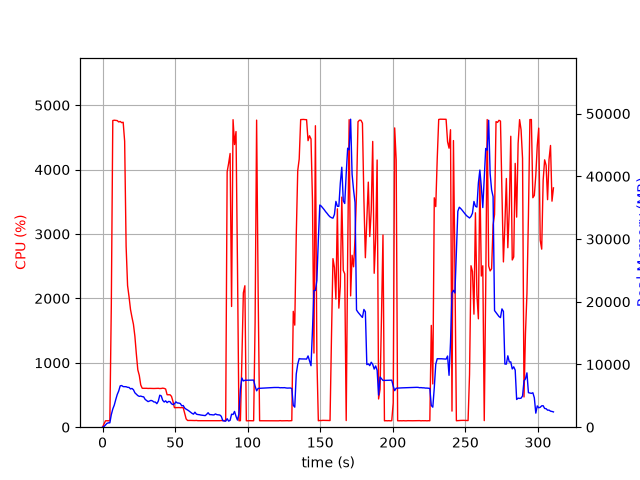

Source data for this figure (header and first rows):
elapsed_time, nproc, cpu, mem_real, mem_virtual
4.673004150390625e-05, 1, 0.0, 6.25, 2857
1.006, 1, 49.7, 99.97, 782.3
2.013, 1, 99.3, 356, 1902
3.019, 1, 100.3, 606, 3188
4.026, 1, 99.3, 695.8, 2676
5.033, 1, 100.3, 695.8, 2676
6.041, 1, 1896, 2007, 7889
7.062, 1, 4762, 2908, 8894
8.083, 1, 4767, 3521, 9627
9.104, 1, 4765, 4408, 10553
10.12, 1, 4761, 5214, 11491
11.15, 1, 4740, 5778, 12238
12.17, 1, 4748, 6598, 12961
13.19, 1, 4729, 6642, 13087
14.21, 1, 4736, 6471, 13133
15.23, 1, 4440, 6463, 13321
16.24, 1, 2808, 6454, 13485
17.25, 1, 2199, 6358, 13621
18.26, 1, 2024, 6340, 13725
19.27, 1, 1828, 6100, 13789
20.28, 1, 1706, 6181, 14029
21.29, 1, 1598, 5972, 14029
22.29, 1, 1410, 5483, 14085
23.3, 1, 1134, 5263, 14085
24.31, 1, 890.1, 5037, 14117
25.32, 1, 804.5, 4915, 14265
26.32, 1, 655.4, 4962, 14519
27.33, 1, 604.8, 4876, 14727
28.34, 1, 603.7, 4841, 15063
29.35, 1, 604.4, 4434, 15191
30.36, 1, 603.9, 4254, 15191
31.37, 1, 601.7, 4079, 15191
32.38, 1, 602.8, 4181, 15191
33.38, 1, 602.0, 4272, 15191
34.39, 1, 602.6, 4194, 15191
35.4, 1, 600.9, 4023, 15191
36.41, 1, 601.9, 4004, 15191
37.42, 1, 601.9, 3752, 15191
38.43, 1, 603.5, 4167, 15191
39.44, 1, 600.1, 5102, 15383
40.45, 1, 601.6, 4995, 15607
41.46, 1, 606.3, 4282, 15607
42.47, 1, 602.6, 4016, 15607
43.47, 1, 592.9, 4205, 15607
44.48, 1, 504.2, 3918, 15607
45.49, 1, 503.5, 4109, 15607
46.5, 1, 503.7, 4073, 15607
47.51, 1, 478.5, 3735, 15607
48.52, 1, 401.1, 3604, 15607
49.53, 1, 303.3, 3720, 15607
50.54, 1, 303.3, 4042, 15607
51.55, 1, 304.2, 3862, 15607
52.56, 1, 305.1, 3851, 15607
53.57, 1, 303.1, 3773, 15607
54.58, 1, 304.1, 3411, 15607
55.59, 1, 303.2, 3458, 15607
56.59, 1, 217.2, 3049, 15607
57.6, 1, 128.8, 2875, 15607
58.61, 1, 104.1, 2739, 15607
59.62, 1, 105.0, 2578, 15607
... 248 more rows
